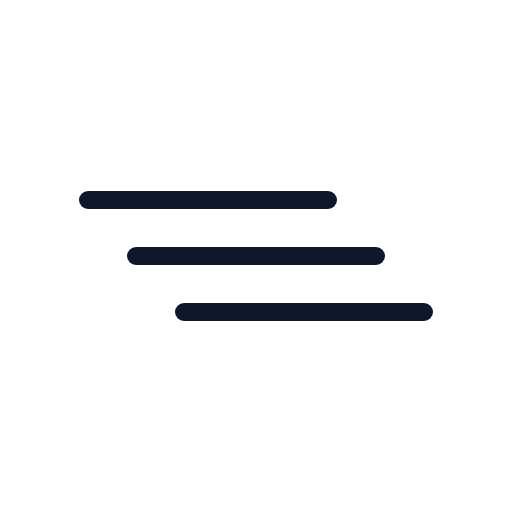
t = 0.00 s
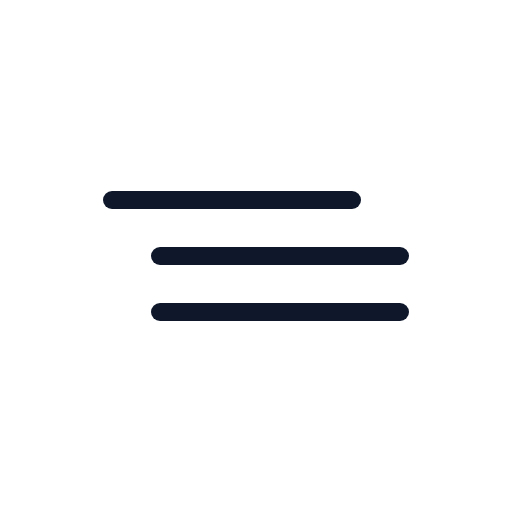
t = 0.75 s
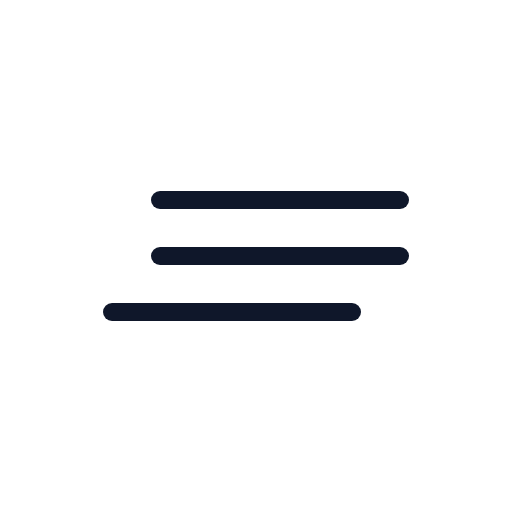
t = 2.25 s
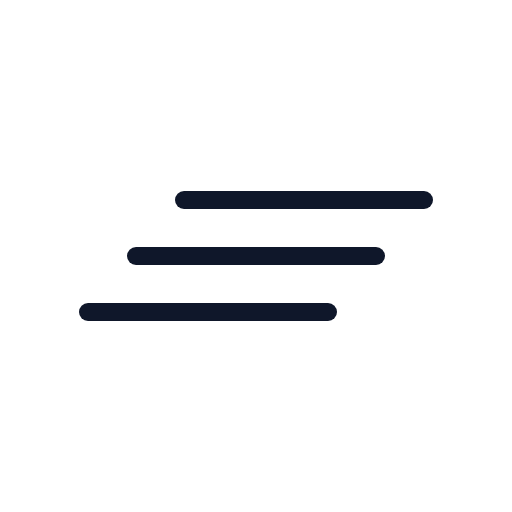
t = 3.00 s
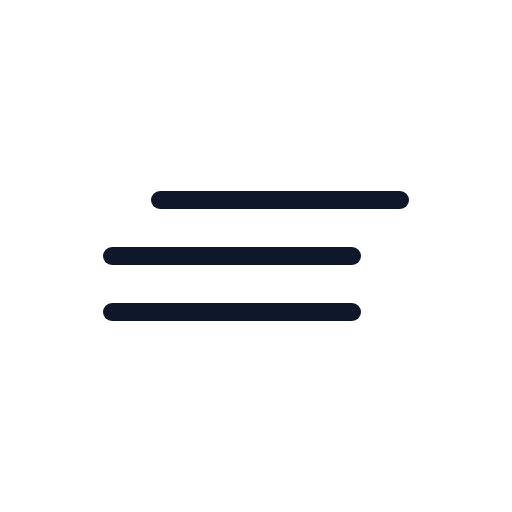
t = 3.75 s
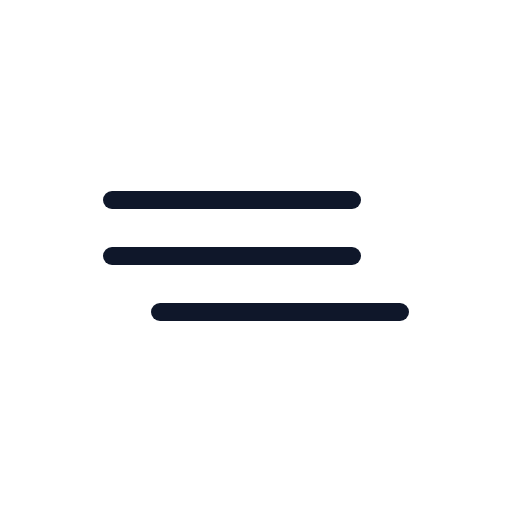
t = 5.25 s

The animated SVG that drew these frames (rendered in a browser with its animation timeline set to each time). Animation: 3 SMIL elements (animateTransform=3); one cycle of 6.00 s, repeats indefinitely.

<svg xmlns="http://www.w3.org/2000/svg" viewBox="0 0 512 512"><path fill="none" stroke="#0F172A" stroke-linecap="round" stroke-miterlimit="10" stroke-width="18" d="M136 200h240"><animateTransform additive="sum" attributeName="transform" dur="6s" repeatCount="indefinite" type="translate" values="-48 0; 48 0; -48 0"/></path><path fill="none" stroke="#0F172A" stroke-linecap="round" stroke-miterlimit="10" stroke-width="18" d="M136 256h240"><animateTransform additive="sum" attributeName="transform" begin="-1.5s" dur="6s" repeatCount="indefinite" type="translate" values="-48 0; 48 0; -48 0"/></path><path fill="none" stroke="#0F172A" stroke-linecap="round" stroke-miterlimit="10" stroke-width="18" d="M136 312h240"><animateTransform additive="sum" attributeName="transform" dur="6s" repeatCount="indefinite" type="translate" values="48 0; -48 0; 48 0"/></path></svg>